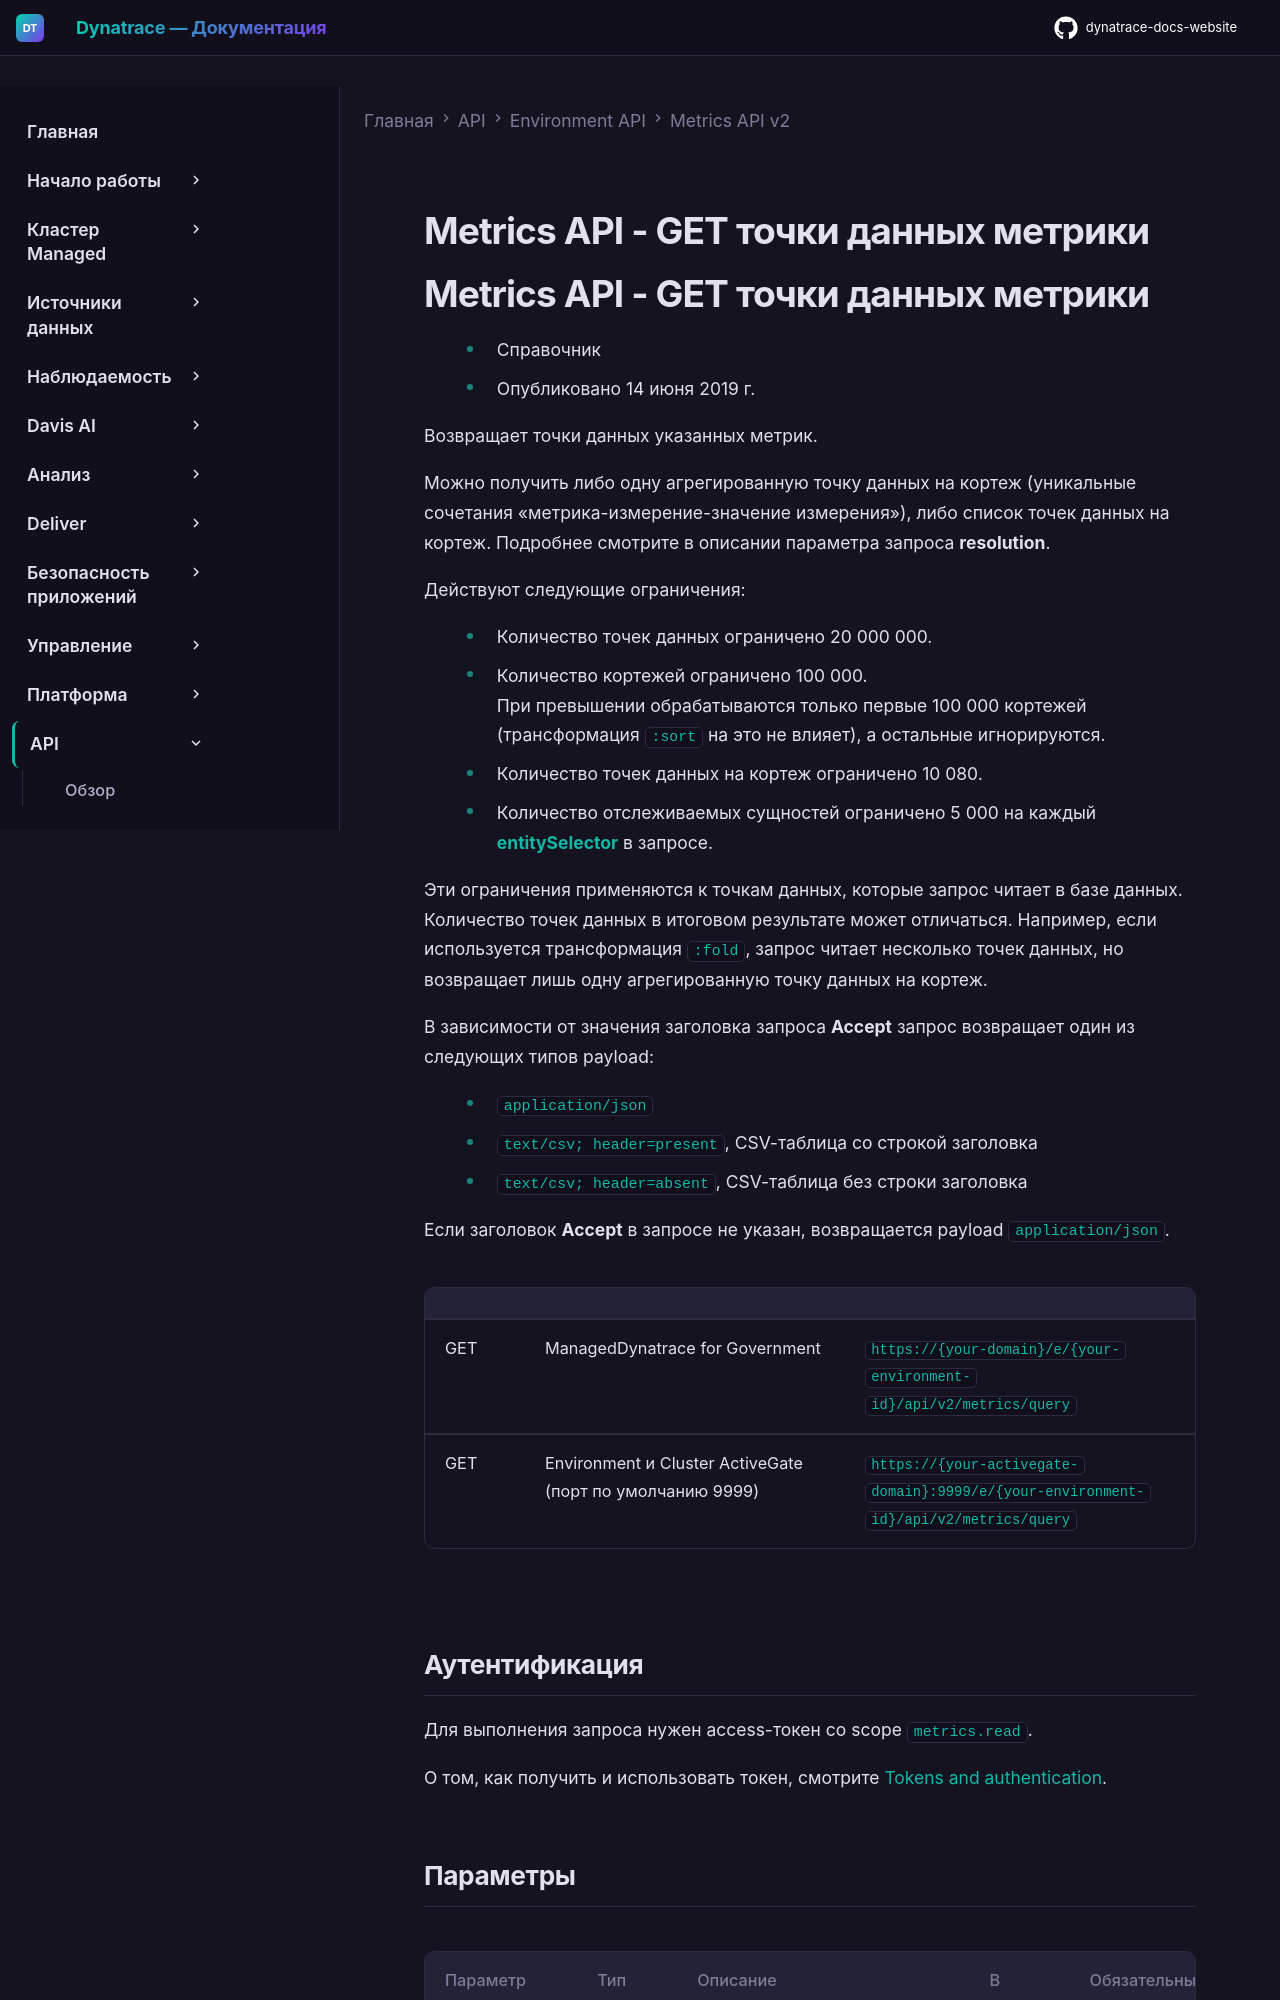

repository: Yerkebulan-Ardabayev/dynatrace-docs-website · page: managed-ru/dynatrace-api/environment-api/metric-v2/get-data-points/index.html · generator: mkdocs

---
title: Metrics API - GET точки данных метрики
source: https://docs.dynatrace.com/managed/dynatrace-api/environment-api/metric-v2/get-data-points
scraped: 2026-05-12T11:10:16.165358
---

# Metrics API - GET точки данных метрики
